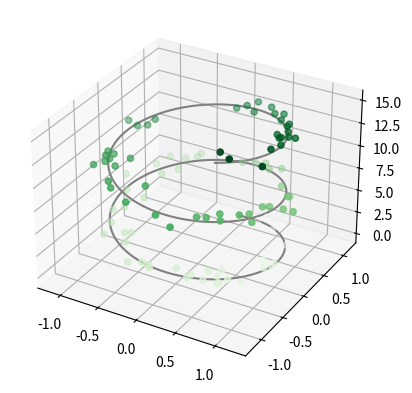

Write the Python code that produced this figure.
from mpl_toolkits import mplot3d

import numpy as np
import matplotlib.pyplot as plt

fig = plt.figure()
ax = plt.axes(projection='3d')

# Data for a three-dimensional line
zline = np.linspace(0, 15, 1000)
xline = np.sin(zline)
yline = np.cos(zline)
ax.plot3D(xline, yline, zline, 'gray')

# Data for three-dimensional scattered points
zdata = 15 * np.random.random(100)
xdata = np.sin(zdata) + 0.1 * np.random.randn(100)
ydata = np.cos(zdata) + 0.1 * np.random.randn(100)
ax.scatter3D(xdata, ydata, zdata, c=zdata, cmap='Greens');
plt.show()


